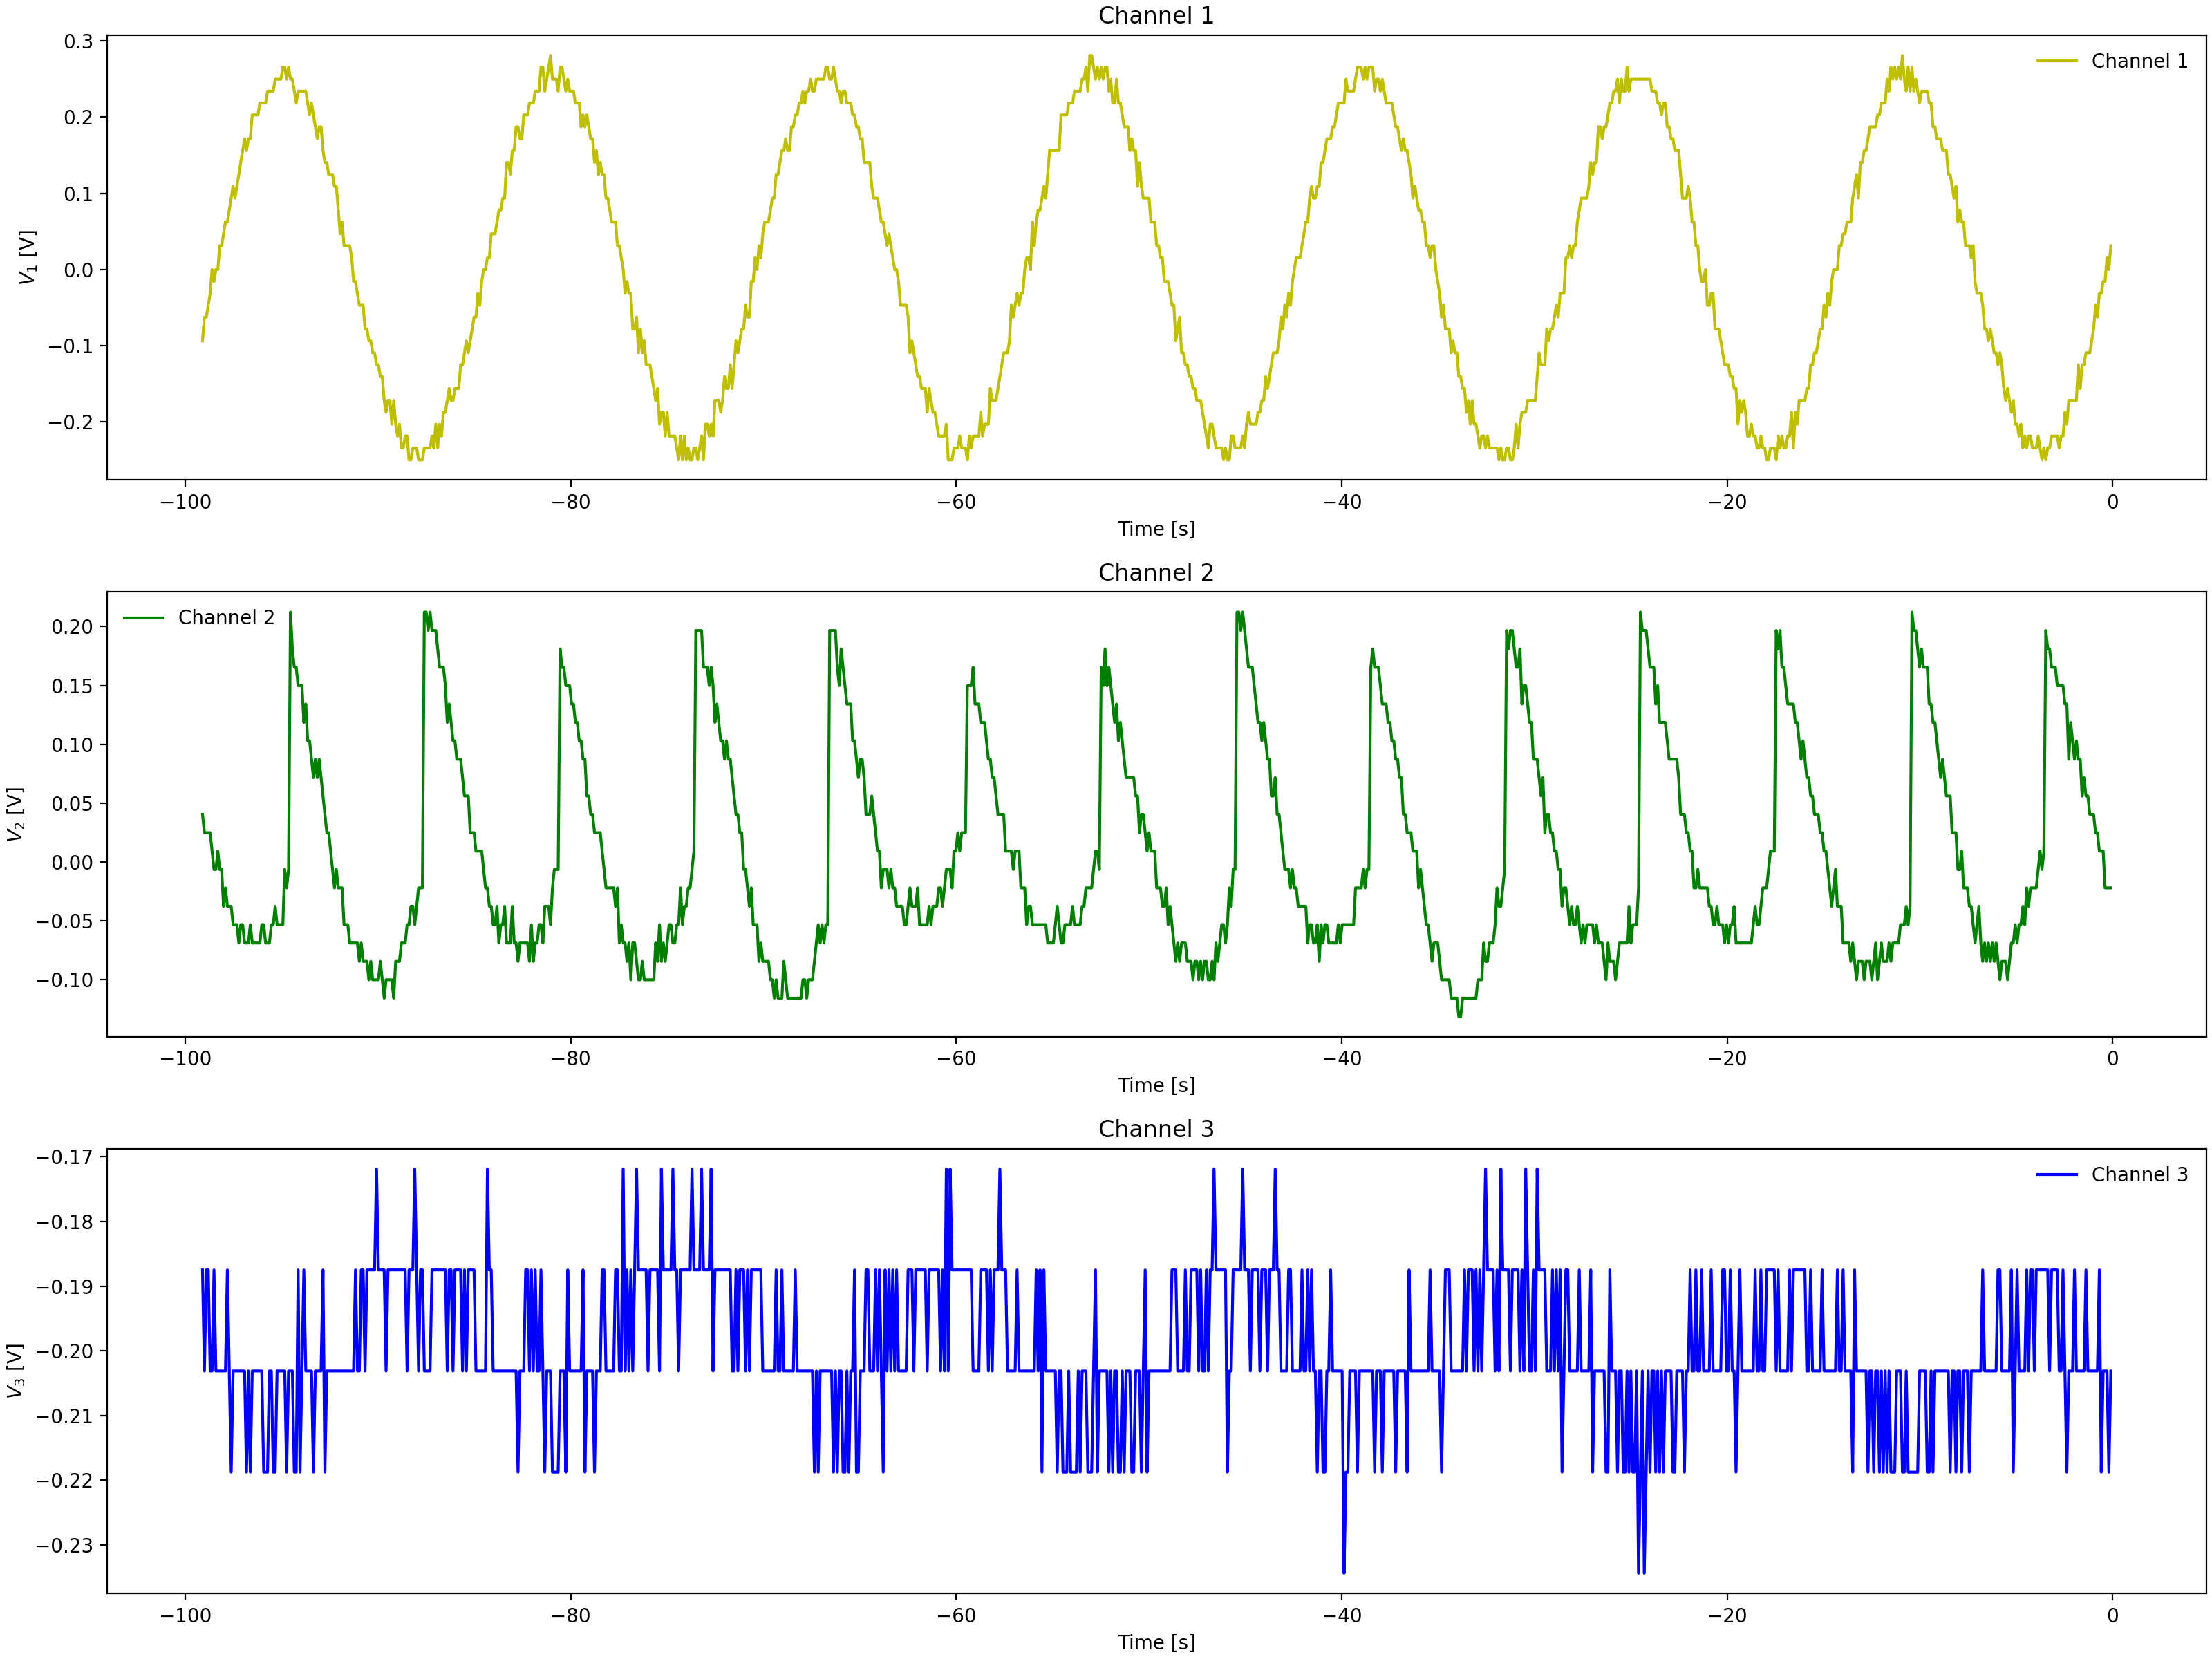

Values plotted in this chart, from the file beside it:
Channel 1 Time, Channel 1 Voltage, Channel 2 Time, Channel 2 Voltage, Channel 3 Time, Channel 3 Voltage
-0.0992, 0.01537, -0.0992, -0.02212, -0.0992, -0.2188
-0.1984, -0.01588, -0.1984, -0.03775, -0.1984, -0.2188
-0.2976, -0.00025, -0.2976, -0.02212, -0.2976, -0.2031
-0.3968, -0.01588, -0.3968, -0.02212, -0.3968, -0.1875
-0.496, -0.0315, -0.496, -0.02212, -0.496, -0.2031
-0.5952, -0.04713, -0.5952, -0.02212, -0.5952, -0.2031
-0.6944, -0.06275, -0.6944, -0.02212, -0.6944, -0.2031
-0.7936, -0.04713, -0.7936, -0.0065, -0.7936, -0.2031
-0.8928, -0.04713, -0.8928, 0.009125, -0.8928, -0.2031
-0.992, -0.06275, -0.992, 0.02475, -0.992, -0.2031
-1.091, -0.07838, -1.091, 0.02475, -1.091, -0.2031
-1.19, -0.094, -1.19, 0.009125, -1.19, -0.2031
-1.29, -0.094, -1.29, 0.02475, -1.29, -0.2031
-1.389, -0.1253, -1.389, 0.056, -1.389, -0.2031
-1.488, -0.1409, -1.488, 0.056, -1.488, -0.2031
-1.587, -0.1409, -1.587, 0.07162, -1.587, -0.2031
-1.686, -0.1565, -1.686, 0.056, -1.686, -0.1875
-1.786, -0.1721, -1.786, 0.07162, -1.786, -0.2031
-1.885, -0.1721, -1.885, 0.07162, -1.885, -0.1875
-1.984, -0.1565, -1.984, 0.1029, -1.984, -0.1875
-2.083, -0.1878, -2.083, 0.1029, -2.083, -0.2031
-2.182, -0.1878, -2.182, 0.1029, -2.182, -0.2031
-2.282, -0.2034, -2.282, 0.1029, -2.282, -0.2031
-2.381, -0.1878, -2.381, 0.1185, -2.381, -0.2031
-2.48, -0.2034, -2.48, 0.1341, -2.48, -0.2031
-2.579, -0.2346, -2.579, 0.1185, -2.579, -0.1875
-2.678, -0.2034, -2.678, 0.1497, -2.678, -0.1875
-2.778, -0.2034, -2.778, 0.1497, -2.778, -0.2031
-2.877, -0.2346, -2.877, 0.1654, -2.877, -0.1875
-2.976, -0.219, -2.976, 0.181, -2.976, -0.2031
-3.075, -0.2346, -3.075, 0.1966, -3.075, -0.2031
-3.174, -0.2346, -3.174, 0.1966, -3.174, -0.2031
-3.274, -0.2346, -3.274, 0.2122, -3.274, -0.1875
-3.373, -0.2346, -3.373, 0.2122, -3.373, -0.2031
-3.472, -0.219, -3.472, -0.0065, -3.472, -0.1875
-3.571, -0.2502, -3.571, 0.009125, -3.571, -0.2031
-3.67, -0.2346, -3.67, -0.02212, -3.67, -0.2031
-3.77, -0.2346, -3.77, -0.0065, -3.77, -0.2031
-3.869, -0.2502, -3.869, -0.03775, -3.869, -0.2031
-3.968, -0.2346, -3.968, -0.03775, -3.968, -0.2031
-4.067, -0.2346, -4.067, -0.02212, -4.067, -0.2031
-4.166, -0.219, -4.166, -0.05337, -4.166, -0.2031
-4.266, -0.2346, -4.266, -0.069, -4.266, -0.2031
-4.365, -0.2346, -4.365, -0.05337, -4.365, -0.2031
-4.464, -0.2346, -4.464, -0.069, -4.464, -0.2031
-4.563, -0.219, -4.563, -0.069, -4.563, -0.1875
-4.662, -0.219, -4.662, -0.08463, -4.662, -0.1875
-4.762, -0.2346, -4.762, -0.069, -4.762, -0.1875
-4.861, -0.2034, -4.861, -0.1003, -4.861, -0.1875
-4.96, -0.2034, -4.96, -0.08463, -4.96, -0.2031
-5.059, -0.2034, -5.059, -0.1003, -5.059, -0.2031
-5.158, -0.1878, -5.158, -0.1003, -5.158, -0.2031
-5.258, -0.1878, -5.258, -0.1003, -5.258, -0.1875
-5.357, -0.1565, -5.357, -0.1003, -5.357, -0.1875
-5.456, -0.1565, -5.456, -0.08463, -5.456, -0.2031
-5.555, -0.1721, -5.555, -0.1003, -5.555, -0.2031
-5.654, -0.1409, -5.654, -0.1003, -5.654, -0.1719
-5.754, -0.1409, -5.754, -0.08463, -5.754, -0.2031
-5.853, -0.1253, -5.853, -0.1003, -5.853, -0.2031
-5.952, -0.1409, -5.952, -0.069, -5.952, -0.2031
... 939 more rows
